Run: headless pygame with SDL's dummy video driver; simulated clock (each Clock.tick advances the game by its frame time, no real sleeping); random seed 0; keys injected as events and as key.get_pressed() state; mouse plan: one left click at the window centre at the start of phase 2, then a move to the lower-right quarter at the start of phase 3.
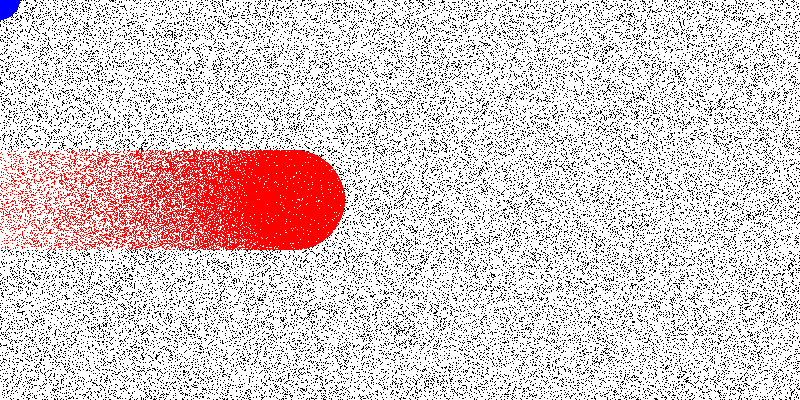
Frame 1 of 4 · flips 1–60 · no input
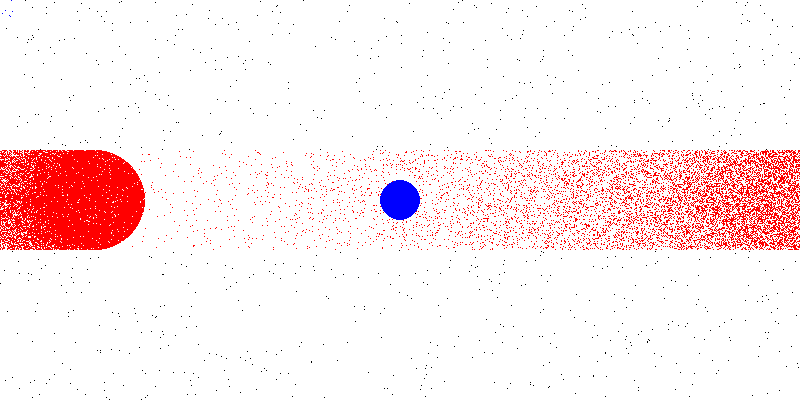
Frame 2 of 4 · flips 61–180 · clicked the window centre · tapped SPACE, RETURN · held RIGHT (→), D
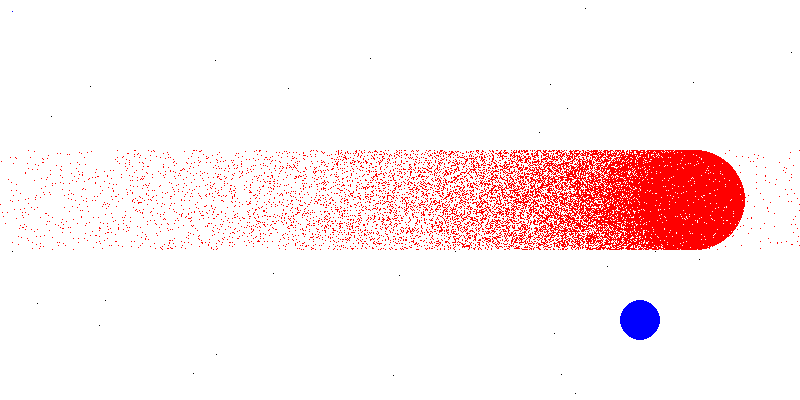
Frame 3 of 4 · flips 181–300 · moved the mouse to the lower-right quarter · held DOWN (↓), S
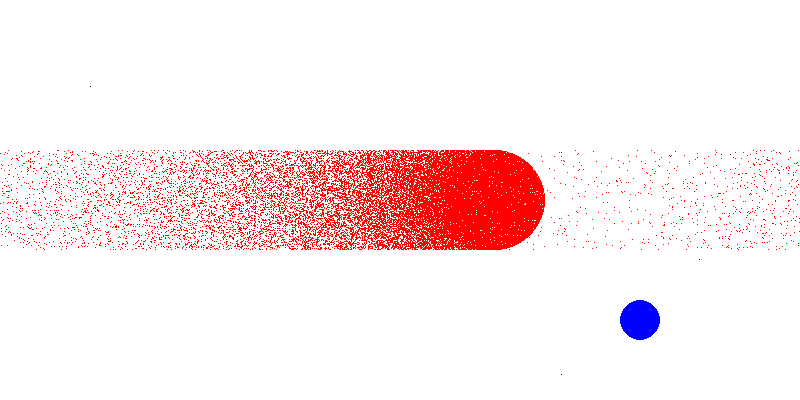
Frame 4 of 4 · flips 301–420 · held LEFT (←), A, UP (↑), W

The pygame program that drew these frames:

import pygame
import random


def draw(screen, count):
    # screen.fill('black')
    pygame.draw.circle(screen, 'red', (int(count), screen.get_height() // 2), 50)
    for i in range(10000):
        screen.fill(pygame.Color('white'),
                    (random.random() * width,
                     random.random() * height, 1, 1))


if __name__ == '__main__':
    pygame.init()
    size = width, height = 800, 400
    screen = pygame.display.set_mode(size)
    clock = pygame.time.Clock()
    fps = 50
    v = 100
    count = 0
    point = (0, 0)
    running = True
    while running:
        # внутри игрового цикла ещё один цикл
        # приема и обработки сообщений
        draw(screen, count)
        for event in pygame.event.get():
            # при закрытии окна
            if event.type == pygame.QUIT:
                running = False
            if event.type == pygame.MOUSEMOTION:
                point = event.pos
        # отрисовка и изменение свойств объектов

        pygame.draw.circle(screen, (0, 0, 255), point, 20)
        # обновление экрана
        pygame.display.flip()
        count = (count + v * fps / 1000) % width
        clock.tick(fps)
    pygame.quit()
